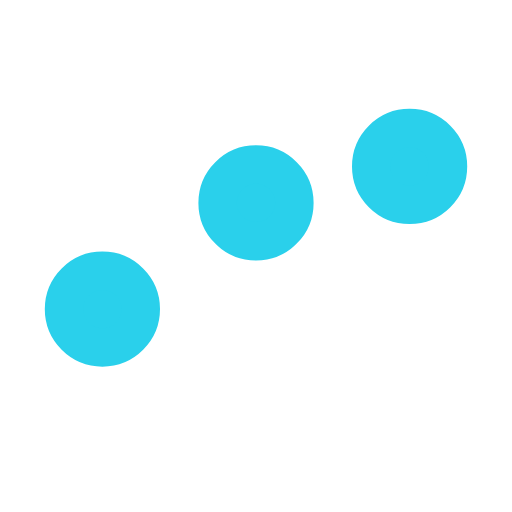
t = 0.00 s
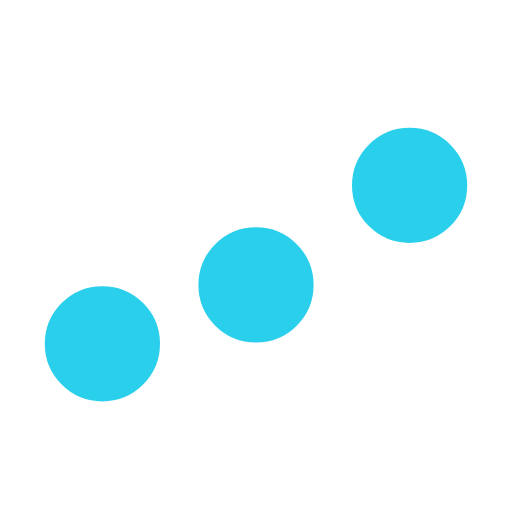
t = 0.15 s
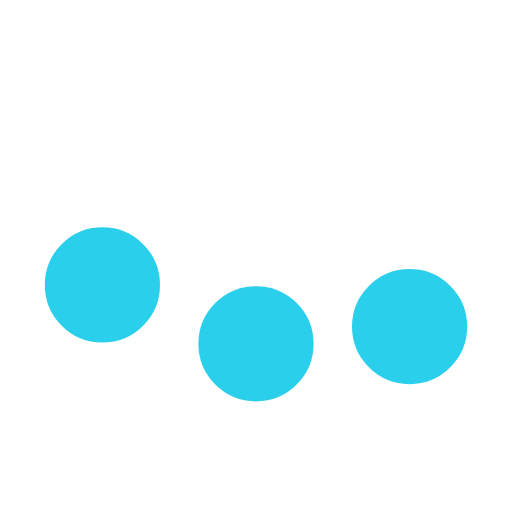
t = 0.45 s
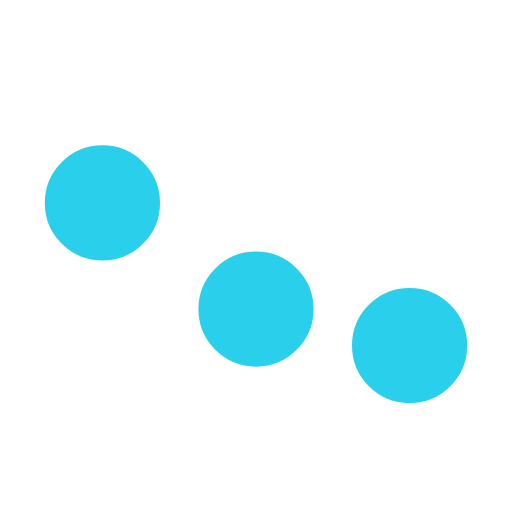
t = 0.60 s
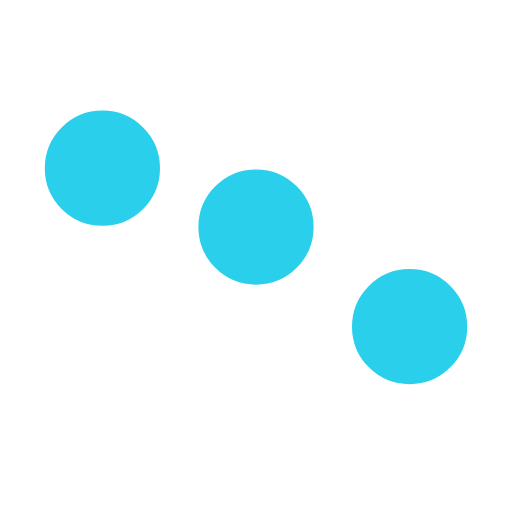
t = 0.75 s
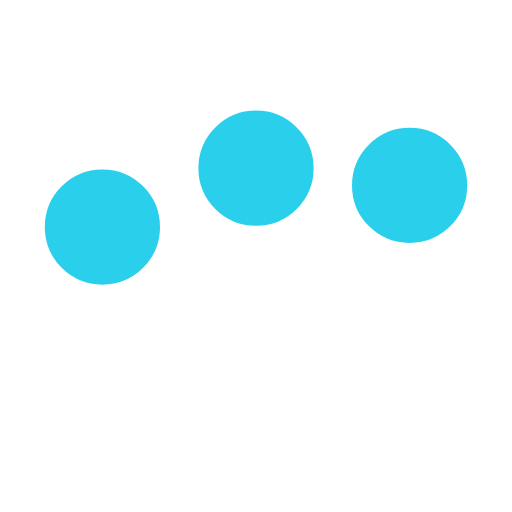
t = 1.05 s

The animated SVG that drew these frames (rendered in a browser with its animation timeline set to each time). Animation: 3 SMIL elements (animate=3); one cycle of 1.20 s, repeats indefinitely.

﻿<svg xmlns='http://www.w3.org/2000/svg' viewBox='0 0 200 200'><circle fill='#2AD0EB' stroke='#2AD0EB' stroke-width='15' r='15' cx='40' cy='65'><animate attributeName='cy' calcMode='spline' dur='1.2' values='65;135;65;' keySplines='.5 0 .5 1;.5 0 .5 1' repeatCount='indefinite' begin='-.4'></animate></circle><circle fill='#2AD0EB' stroke='#2AD0EB' stroke-width='15' r='15' cx='100' cy='65'><animate attributeName='cy' calcMode='spline' dur='1.2' values='65;135;65;' keySplines='.5 0 .5 1;.5 0 .5 1' repeatCount='indefinite' begin='-.2'></animate></circle><circle fill='#2AD0EB' stroke='#2AD0EB' stroke-width='15' r='15' cx='160' cy='65'><animate attributeName='cy' calcMode='spline' dur='1.2' values='65;135;65;' keySplines='.5 0 .5 1;.5 0 .5 1' repeatCount='indefinite' begin='0'></animate></circle></svg>